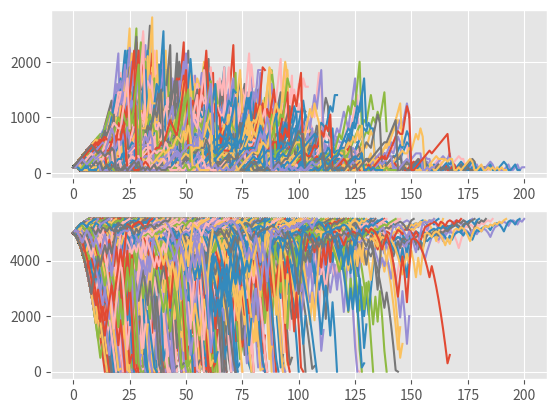

Python code for this plot:
import random
import time
import matplotlib
import matplotlib.pyplot as plt
from matplotlib import style

style.use("ggplot")

broke_count=0
totalFunded=0
totalEnding=0

wins=0
losses=0

def Labouchere():
    global broke_count
    global totalFunded
    global totalEnding
    global wins
    global losses

    starting_funds=5000
    totalFunded+=starting_funds

    # 설정값
    goal=500
    system = [50,50,50,50,50,50]
    PR=51
    profit=0
    current_funds=starting_funds

    wagerSizes=[]
    plot_funds=[]

    not_broke=True
    wins=0
    losses=0

    while profit<goal and not_broke:
        if len(system)>1:
            size=system[0]+system[-1]
            wagerSizes.append(size)
            plot_funds.append(current_funds)
        else:
            system=[50]
            size=system[0]
            wagerSizes.append(size)
            plot_funds.append(current_funds)

        if current_funds<=0:
            not_broke=False
            broke_count+=1
            losses+=1

        elif current_funds-size<=0:
            size=current_funds
            not_broke=False
            broke_count+=1

        dice=random.randrange(1,101)

        # 승률값 설정
        if dice<=PR:
            losses+=1
            system.append(size)
            current_funds-=size
            profit=current_funds-starting_funds

        else:
            wins+=1
            current_funds+=size
            profit=current_funds-starting_funds

            if profit != goal:
                try:
                    del system[0]
                    del system[-1]

                except:
                    pass

    wagerSizes.append(size)
    plot_funds.append(current_funds)

    totalEnding+=current_funds

    s1.plot(wagerSizes)
    s2.plot(plot_funds)

f=plt.figure()
s1=f.add_subplot(211)
s2=f.add_subplot(212)

sample_size=10000

for x in range(sample_size):
    Labouchere()

print("Total Profit :" , totalEnding-totalFunded)
print('broke percentage: ',((float(broke_count)/sample_size))*100.00)

plt.show()





